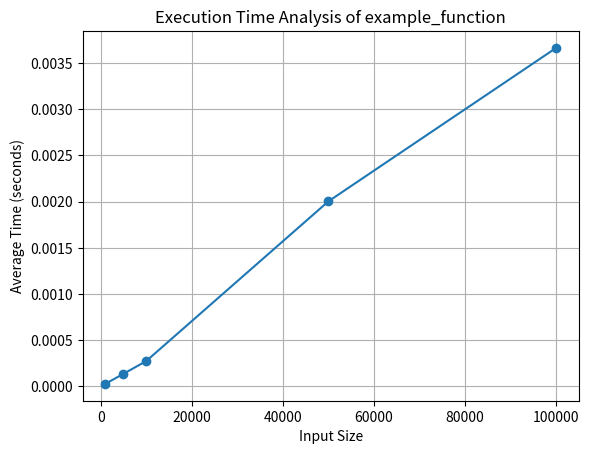

Generate this figure with matplotlib: (Note: this script raises an exception after producing the figure.)
import time
import matplotlib
import matplotlib.pyplot as plt

def average_execution_time(func, *args, runs=10, **kwargs):
    """
    Measures the average execution time of a function over a number of runs.

    Parameters:
    func: function to time
    *args: positional arguments for the function
    runs: how many times to run the function (default is 10)
    **kwargs: keyword arguments for the function

    Returns:
    Average execution time in seconds
    """
    total_time = 0.0

    # Measure execution time over multiple runs
    for _ in range(runs):
        start_time = time.time()
        func(*args, **kwargs)
        end_time = time.time()

        total_time += (end_time - start_time)

    # Calculate average time
    avg_time = total_time / runs
    return avg_time

def analyze_execution_time(plot_path, func, params_list, runs=10):
    """
    Analyzes the average execution time of a function with different parameters and plots the results.

    Parameters:
    func: function to time
    params_list: a list of tuples containing the parameters for each run
    runs: how many times to run the function for each parameter set (default is 10)
    
    Returns:
    A list of average execution times for each parameter set
    """
    times = []
    
    # Measure execution time for each set of parameters
    for params in params_list:
        avg_time = average_execution_time(func, *params, runs=runs)
        times.append(avg_time)
    
    # Plot the results
    plt.plot([params[0] for params in params_list], times, marker='o')  # Assuming the first param is the one growing
    plt.title(f'Execution Time Analysis of {func.__name__}')
    plt.xlabel('Input Size')
    plt.ylabel('Average Time (seconds)')
    plt.grid(True)
    plt.savefig(plot_path)

    return times

# Example Usage
def example_function(n):
    total = 0
    for i in range(n):
        total += i
    return total

# Analyze execution times for increasing input sizes
params_list = [(1000,), (5000,), (10000,), (50000,), (100000,)]
analyze_execution_time("./plots/test.png", example_function, params_list, runs=10)

